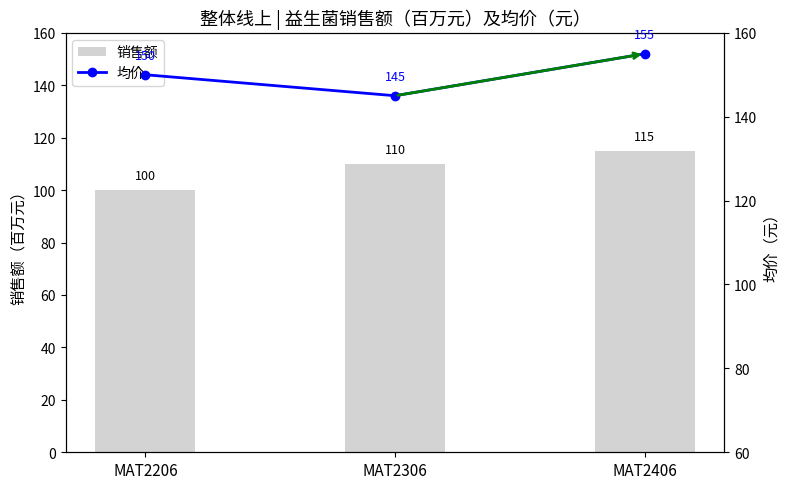

Write the Python code that produced this figure.
import numpy as np
import matplotlib.pyplot as plt

# 数据
periods = ['MAT2206', 'MAT2306', 'MAT2406']
sales = [100, 110, 115]
avg_price = [150, 145, 155]

x = np.arange(len(periods))

fig, ax1 = plt.subplots(figsize=(8, 5))

# 柱状图：销售额
bars = ax1.bar(x, sales, width=0.4, color='lightgray', label='销售额')
ax1.set_ylabel('销售额（百万元）', fontsize=11)
ax1.set_ylim(0, 160)

# 在柱子顶部添加数值标签
for i, bar in enumerate(bars):
    height = bar.get_height()
    ax1.text(bar.get_x() + bar.get_width()/2, height + 3, f'{sales[i]}',
             ha='center', va='bottom', fontsize=9)

# 折线图：均价
ax2 = ax1.twinx()
line, = ax2.plot(x, avg_price, color='blue', marker='o', linewidth=2, label='均价')
ax2.set_ylabel('均价（元）', fontsize=11)
ax2.set_ylim(60, 160)

# 在折线上标注数值
for i, price in enumerate(avg_price):
    ax2.text(x[i], price + 3, f'{price}', ha='center', va='bottom', fontsize=9, color='blue')

# 标注箭头（趋势）
ax2.annotate('', xy=(2, avg_price[2]), xytext=(1, avg_price[1]),
             arrowprops=dict(arrowstyle='->', color='green', lw=2))

# 设置X轴
ax1.set_xticks(x)
ax1.set_xticklabels(periods, fontsize=11)

# 标题
plt.title("整体线上 | 益生菌销售额（百万元）及均价（元）", fontsize=13)

# 合并图例
lines = [bars, line]
labels = [l.get_label() for l in lines]
ax1.legend(lines, labels, loc='upper left', fontsize=10)

plt.tight_layout()
plt.show()
